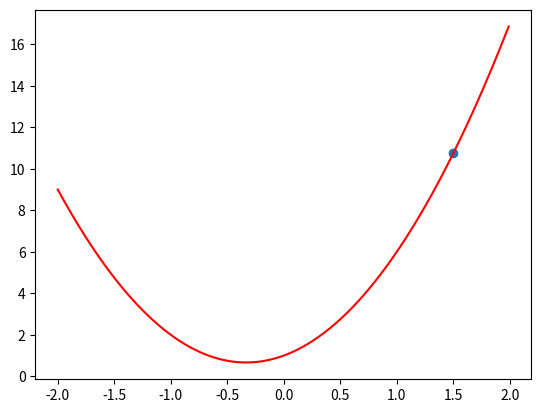

Recreate this plot in Python. (Note: this script raises an exception after producing the figure.)
import numpy as np
import matplotlib.pyplot as plt
from scipy import misc

def function(w):
    return 3 * w * w + 2 * w + 1

w = np.arange(-2,2,0.01)

y = function(w)

plt.plot(w,y,'r-')

alpha = 0.1 # learning rate
nb_max_iter = 100
eps=0.0001 # stop condition

w0=1.5
y0=function(w0)
plt.scatter(w0,y0)
cond=eps+10.0
nb_iter=0
tmp_y=y0

while cond> eps and nb_iter<nb_max_iter:
    w0=w0-alpha*misc.derivative(function,w0)
    y0=function(w0)
    nb_iter=nb_iter+1
    cond=abs(tmp_y-y0)
    tmp_y=y0
    print(w0,y0,cond)
    plt.scatter(w0,y0)
    
plt.title('Gradrient Descent')
plt.grid()
plt.savefig('gradient.png',bbox_inches='tight')
plt.show()